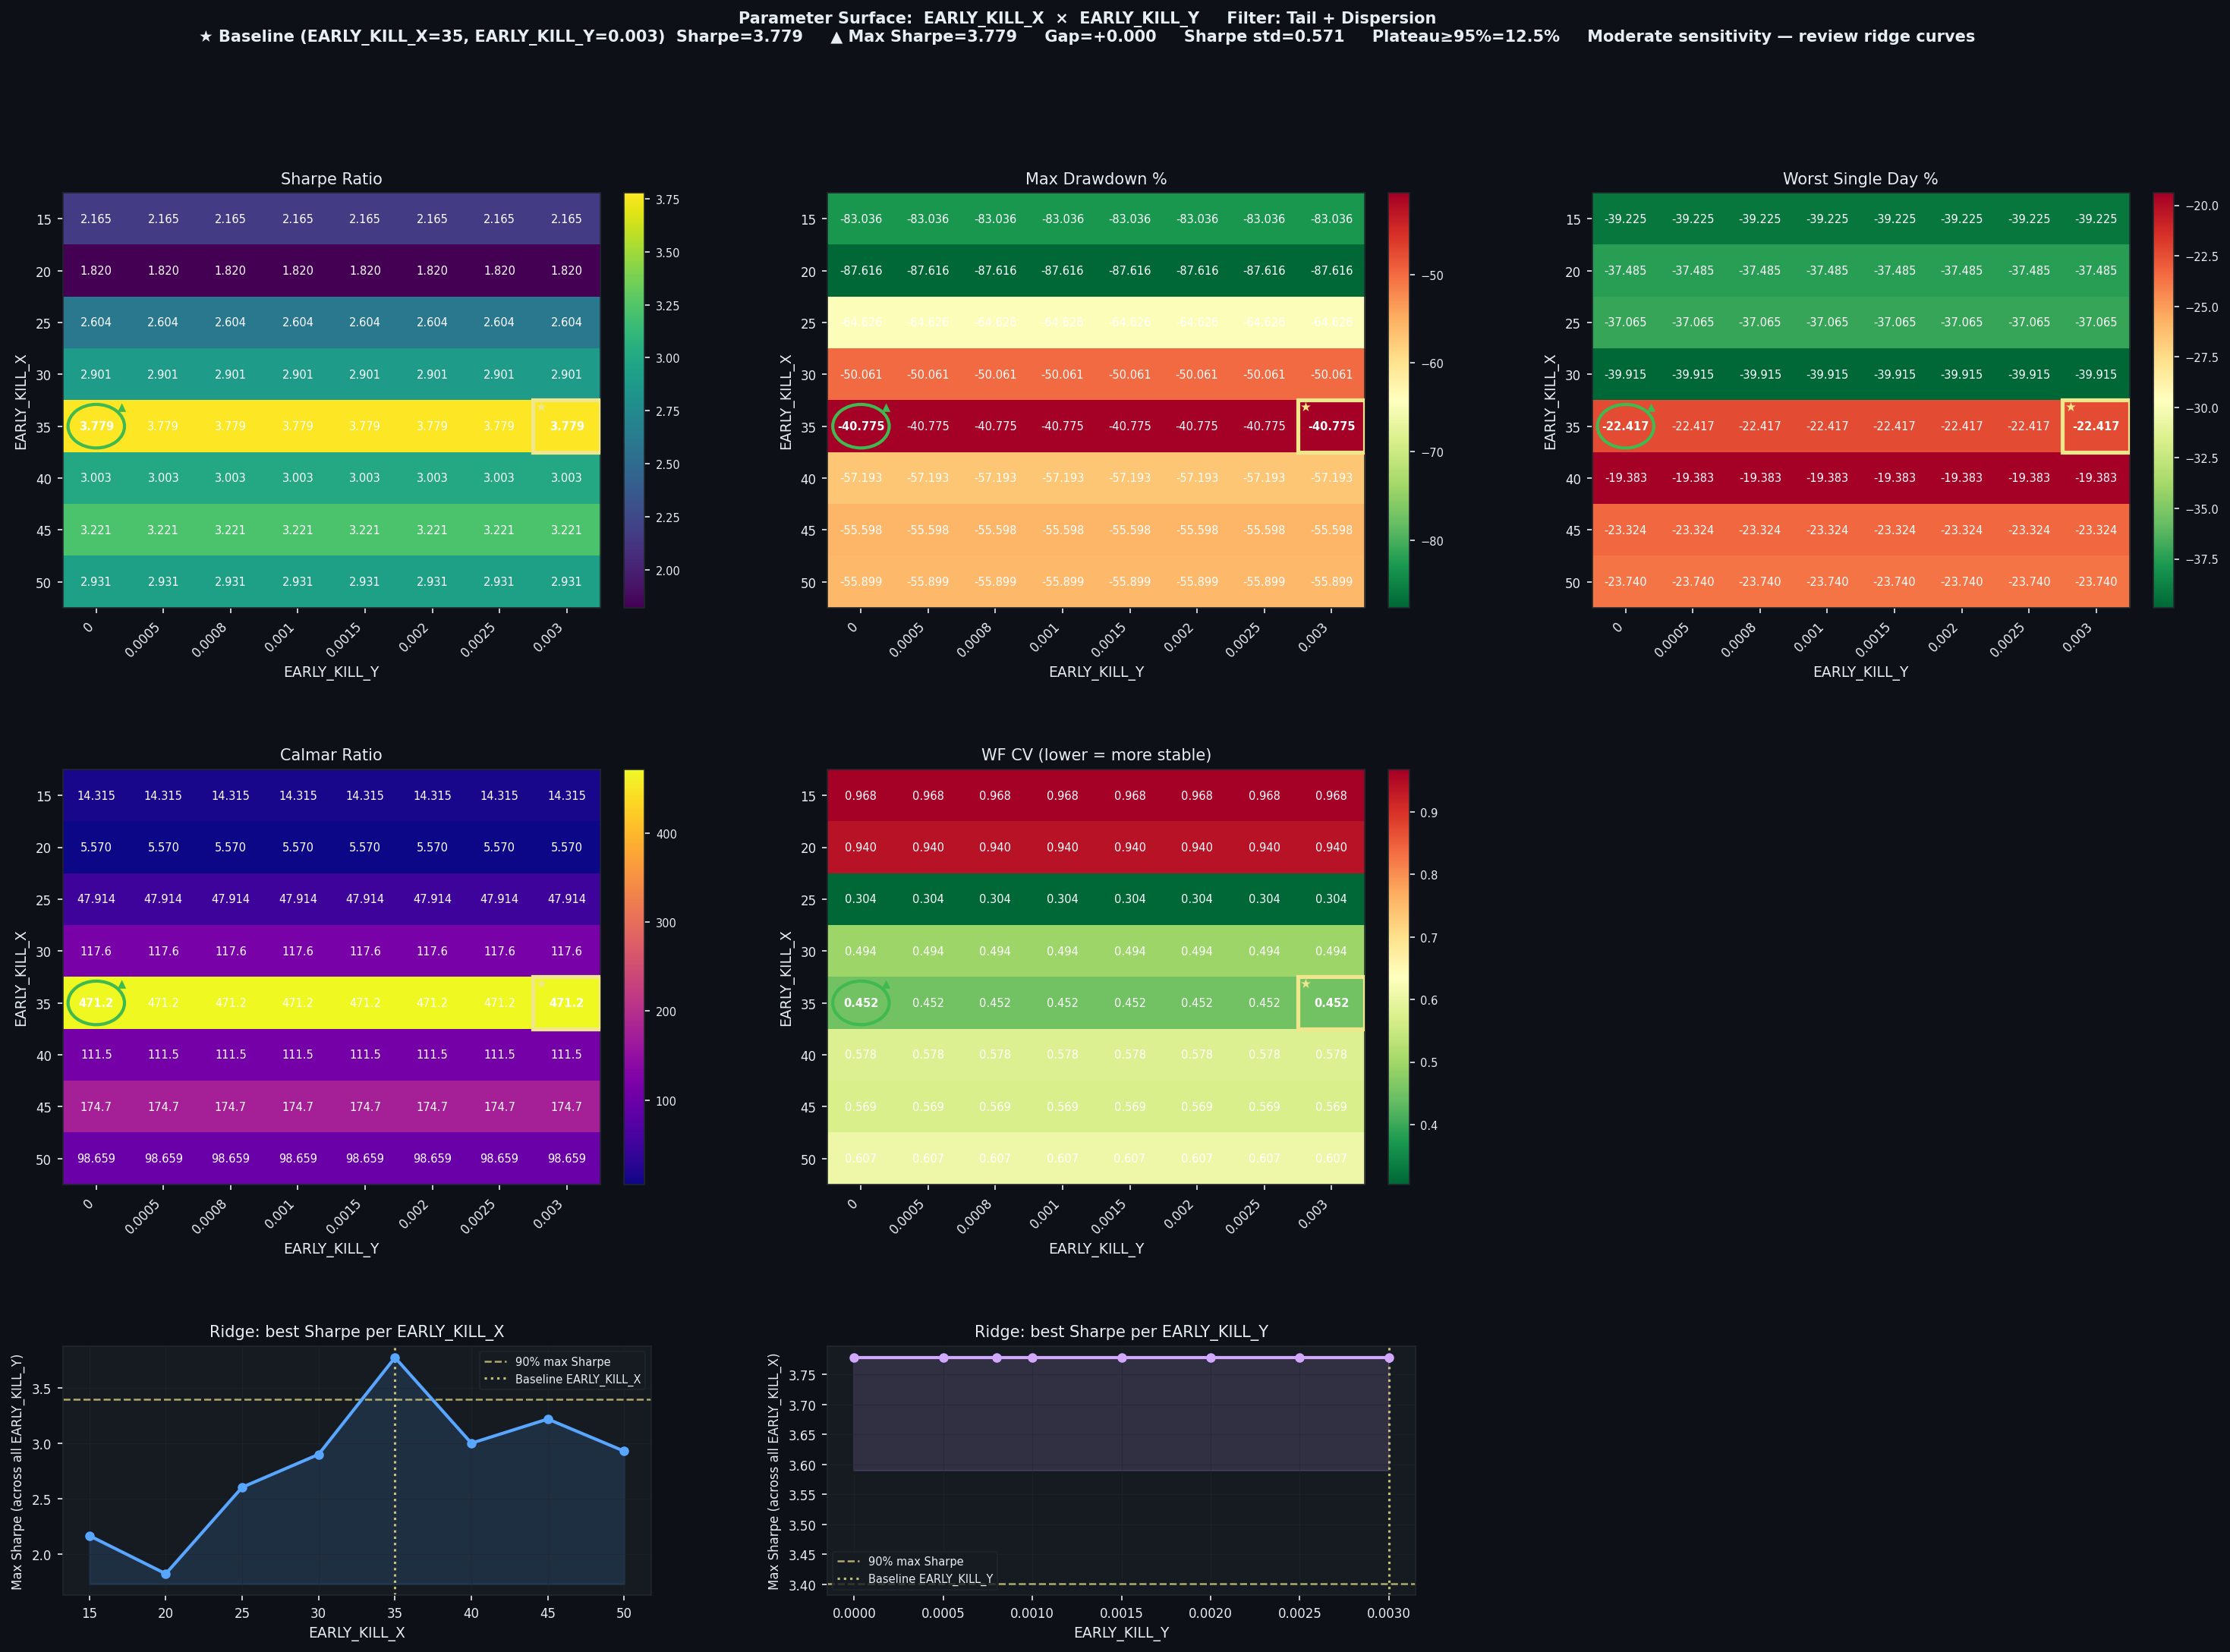

Values plotted in this chart, from the file beside it:
EARLY_KILL_X, EARLY_KILL_Y, Sharpe, CAGR%, MaxDD%, Worst1D%, Calmar, WF_CV, baseline
15, 0.0, 2.165, 1189, -83.04, -39.23, 14.31, 0.968, False
15, 0.0005, 2.165, 1189, -83.04, -39.23, 14.31, 0.968, False
15, 0.0008, 2.165, 1189, -83.04, -39.23, 14.31, 0.968, False
15, 0.001, 2.165, 1189, -83.04, -39.23, 14.31, 0.968, False
15, 0.0015, 2.165, 1189, -83.04, -39.23, 14.31, 0.968, False
15, 0.002, 2.165, 1189, -83.04, -39.23, 14.31, 0.968, False
15, 0.0025, 2.165, 1189, -83.04, -39.23, 14.31, 0.968, False
15, 0.003, 2.165, 1189, -83.04, -39.23, 14.31, 0.968, False
20, 0.0, 1.82, 488, -87.62, -37.48, 5.57, 0.9395, False
20, 0.0005, 1.82, 488, -87.62, -37.48, 5.57, 0.9395, False
20, 0.0008, 1.82, 488, -87.62, -37.48, 5.57, 0.9395, False
20, 0.001, 1.82, 488, -87.62, -37.48, 5.57, 0.9395, False
20, 0.0015, 1.82, 488, -87.62, -37.48, 5.57, 0.9395, False
20, 0.002, 1.82, 488, -87.62, -37.48, 5.57, 0.9395, False
20, 0.0025, 1.82, 488, -87.62, -37.48, 5.57, 0.9395, False
20, 0.003, 1.82, 488, -87.62, -37.48, 5.57, 0.9395, False
25, 0.0, 2.604, 3097, -64.63, -37.06, 47.91, 0.3042, False
25, 0.0005, 2.604, 3097, -64.63, -37.06, 47.91, 0.3042, False
25, 0.0008, 2.604, 3097, -64.63, -37.06, 47.91, 0.3042, False
25, 0.001, 2.604, 3097, -64.63, -37.06, 47.91, 0.3042, False
25, 0.0015, 2.604, 3097, -64.63, -37.06, 47.91, 0.3042, False
25, 0.002, 2.604, 3097, -64.63, -37.06, 47.91, 0.3042, False
25, 0.0025, 2.604, 3097, -64.63, -37.06, 47.91, 0.3042, False
25, 0.003, 2.604, 3097, -64.63, -37.06, 47.91, 0.3042, False
30, 0.0, 2.901, 5888, -50.06, -39.91, 117.6, 0.4941, False
30, 0.0005, 2.901, 5888, -50.06, -39.91, 117.6, 0.4941, False
30, 0.0008, 2.901, 5888, -50.06, -39.91, 117.6, 0.4941, False
30, 0.001, 2.901, 5888, -50.06, -39.91, 117.6, 0.4941, False
30, 0.0015, 2.901, 5888, -50.06, -39.91, 117.6, 0.4941, False
30, 0.002, 2.901, 5888, -50.06, -39.91, 117.6, 0.4941, False
30, 0.0025, 2.901, 5888, -50.06, -39.91, 117.6, 0.4941, False
30, 0.003, 2.901, 5888, -50.06, -39.91, 117.6, 0.4941, False
35, 0.0, 3.779, 19212, -40.77, -22.42, 471.2, 0.4518, False
35, 0.0005, 3.779, 19212, -40.77, -22.42, 471.2, 0.4518, False
35, 0.0008, 3.779, 19212, -40.77, -22.42, 471.2, 0.4518, False
35, 0.001, 3.779, 19212, -40.77, -22.42, 471.2, 0.4518, False
35, 0.0015, 3.779, 19212, -40.77, -22.42, 471.2, 0.4518, False
35, 0.002, 3.779, 19212, -40.77, -22.42, 471.2, 0.4518, False
35, 0.0025, 3.779, 19212, -40.77, -22.42, 471.2, 0.4518, False
35, 0.003, 3.779, 19212, -40.77, -22.42, 471.2, 0.4518, True
40, 0.0, 3.003, 6378, -57.19, -19.38, 111.5, 0.5777, False
40, 0.0005, 3.003, 6378, -57.19, -19.38, 111.5, 0.5777, False
40, 0.0008, 3.003, 6378, -57.19, -19.38, 111.5, 0.5777, False
40, 0.001, 3.003, 6378, -57.19, -19.38, 111.5, 0.5777, False
40, 0.0015, 3.003, 6378, -57.19, -19.38, 111.5, 0.5777, False
40, 0.002, 3.003, 6378, -57.19, -19.38, 111.5, 0.5777, False
40, 0.0025, 3.003, 6378, -57.19, -19.38, 111.5, 0.5777, False
40, 0.003, 3.003, 6378, -57.19, -19.38, 111.5, 0.5777, False
45, 0.0, 3.221, 9714, -55.6, -23.32, 174.7, 0.5691, False
45, 0.0005, 3.221, 9714, -55.6, -23.32, 174.7, 0.5691, False
45, 0.0008, 3.221, 9714, -55.6, -23.32, 174.7, 0.5691, False
45, 0.001, 3.221, 9714, -55.6, -23.32, 174.7, 0.5691, False
45, 0.0015, 3.221, 9714, -55.6, -23.32, 174.7, 0.5691, False
45, 0.002, 3.221, 9714, -55.6, -23.32, 174.7, 0.5691, False
45, 0.0025, 3.221, 9714, -55.6, -23.32, 174.7, 0.5691, False
45, 0.003, 3.221, 9714, -55.6, -23.32, 174.7, 0.5691, False
50, 0.0, 2.931, 5515, -55.9, -23.74, 98.66, 0.6073, False
50, 0.0005, 2.931, 5515, -55.9, -23.74, 98.66, 0.6073, False
50, 0.0008, 2.931, 5515, -55.9, -23.74, 98.66, 0.6073, False
50, 0.001, 2.931, 5515, -55.9, -23.74, 98.66, 0.6073, False
... 4 more rows
